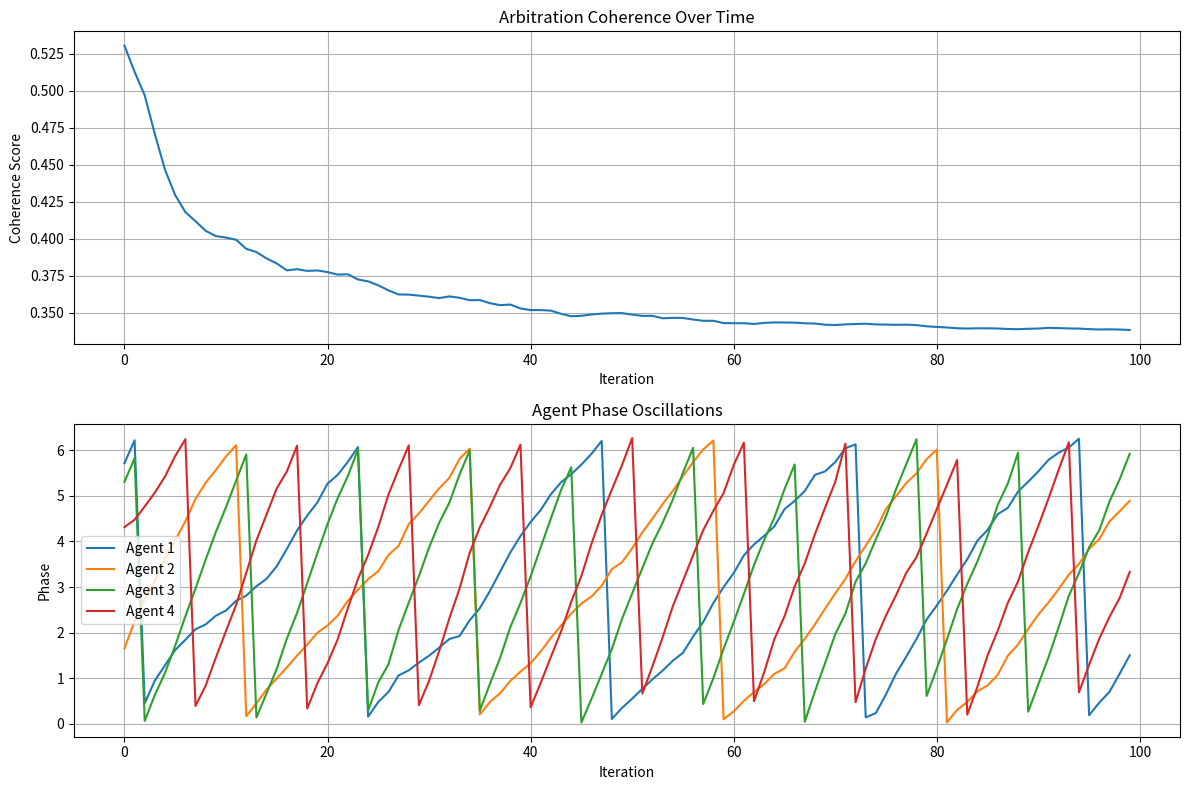
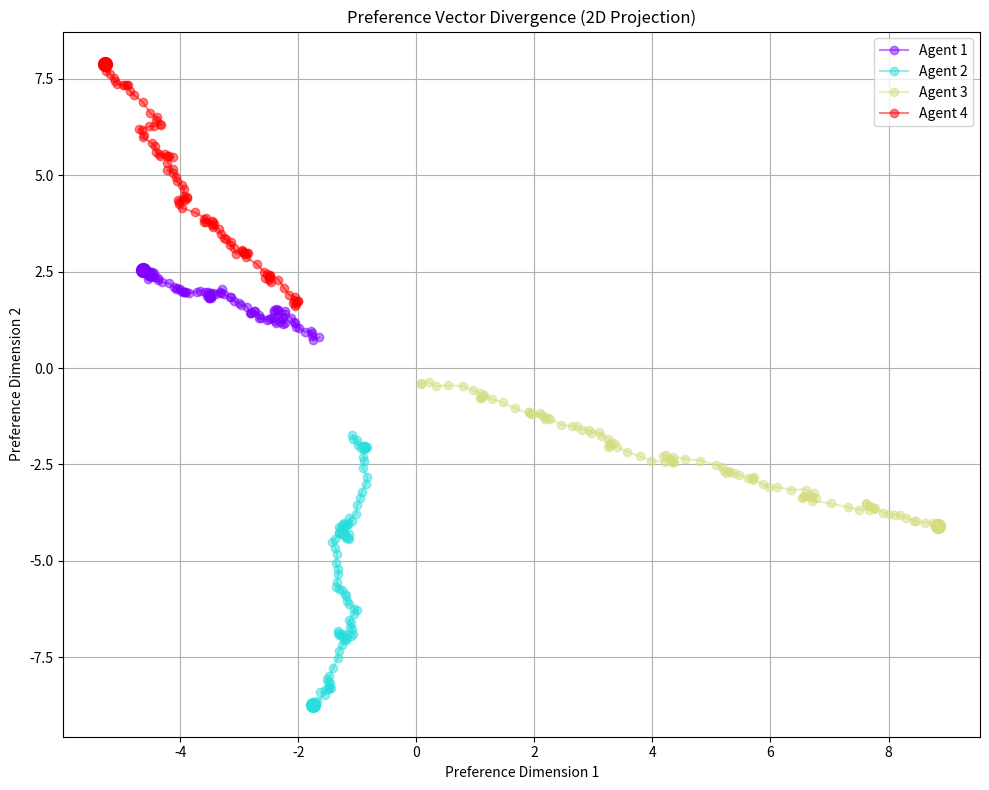

Reproduce these figures in Python, in order.
import numpy as np
from scipy import stats
import matplotlib.pyplot as plt
from typing import List, Tuple, Dict, Callable

class RecursiveArbitrationDivergence:
    """
    Implements a recursive arbitration coherence divergence function that bypasses
    Bayesian equilibrium reinforcement in favor of self-reinforcing phase oscillations.
    """
    
    def __init__(self, num_agents: int = 3, 
                 oscillation_factors: List[float] = None,
                 initial_phases: List[float] = None,
                 coupling_strength: float = 0.3,
                 divergence_amplification: float = 1.2,
                 noise_factor: float = 0.05):
        """
        Initialize the divergence function parameters.
        
        Args:
            num_agents: Number of agents in the system
            oscillation_factors: Base frequencies for each agent's oscillation
            initial_phases: Starting phase positions for each agent
            coupling_strength: How strongly agents influence each other
            divergence_amplification: Factor to amplify divergence over iterations
            noise_factor: Stochastic element to prevent settling into new equilibria
        """
        self.num_agents = num_agents
        
        # Default oscillation factors use primes to avoid synchronization
        self.oscillation_factors = oscillation_factors if oscillation_factors else \
                                  [0.1 * p for p in [2, 3, 5, 7, 11, 13, 17, 19, 23, 29][:num_agents]]
        
        # Randomize initial phases if not provided
        self.phases = initial_phases if initial_phases else \
                     [np.random.uniform(0, 2*np.pi) for _ in range(num_agents)]
        
        self.coupling_strength = coupling_strength
        self.divergence_amplification = divergence_amplification
        self.noise_factor = noise_factor
        
        # Preference vectors for each agent (initialized randomly)
        self.preferences = [np.random.normal(0, 1, size=5) for _ in range(num_agents)]
        
        # History tracking
        self.preference_history = []
        self.phase_history = []
        self.coherence_history = []
        
        # Store current iteration
        self.iteration = 0
    
    def anti_bayesian_update(self, preferences: List[np.ndarray]) -> List[np.ndarray]:
        """
        Updates preferences using anti-Bayesian logic that deliberately avoids convergence.
        
        Instead of moving preferences towards a weighted average (Bayesian), this moves them 
        away from the mean in a structured, phase-dependent manner.
        
        Args:
            preferences: Current preference vectors for all agents
            
        Returns:
            Updated preference vectors
        """
        # Calculate the weighted average (what Bayesian updating would move toward)
        mean_preference = np.mean(preferences, axis=0)
        
        updated_preferences = []
        for i, pref in enumerate(preferences):
            # Get current phase of this agent
            phase = self.phases[i]
            
            # Direction vector (away from mean)
            direction = pref - mean_preference
            
            # Normalize but avoid division by zero
            if np.linalg.norm(direction) > 1e-10:
                direction = direction / np.linalg.norm(direction)
            else:
                direction = np.random.normal(0, 1, size=len(pref))
                direction = direction / np.linalg.norm(direction)
            
            # Phase-dependent update strength
            # Uses sine wave to create oscillating behavior
            update_strength = 0.1 + 0.2 * np.sin(phase) * np.sin(self.iteration * 0.1)
            
            # Apply anti-Bayesian update (move away from mean)
            new_pref = pref + update_strength * direction
            
            # Add noise to prevent new equilibria
            noise = np.random.normal(0, self.noise_factor, size=len(pref))
            new_pref += noise
            
            updated_preferences.append(new_pref)
            
        return updated_preferences
    
    def update_phases(self):
        """
        Updates the phase of each agent using coupled oscillators that
        resist synchronization through anti-phase coupling.
        """
        new_phases = []
        
        for i in range(self.num_agents):
            # Natural frequency progression
            natural_update = self.oscillation_factors[i]
            
            # Anti-coupling term (push away from others' phases)
            coupling_term = 0
            for j in range(self.num_agents):
                if i != j:
                    # Anti-phase coupling (sine of phase difference)
                    # Negative sign causes repulsion instead of attraction
                    phase_diff = self.phases[j] - self.phases[i]
                    coupling_term -= self.coupling_strength * np.sin(phase_diff)
            
            # Update with natural progression and anti-coupling
            new_phase = (self.phases[i] + natural_update + coupling_term) % (2 * np.pi)
            
            # Add small noise to prevent perfect stability
            new_phase += np.random.normal(0, 0.05)
            new_phases.append(new_phase % (2 * np.pi))  # Keep in [0, 2π]
            
        self.phases = new_phases
    
    def calculate_coherence(self) -> float:
        """
        Calculates the coherence among agent preferences.
        Lower values indicate greater divergence.
        
        Returns:
            Coherence score between 0 and 1
        """
        # Use cosine similarity between all pairs of preference vectors
        similarities = []
        for i in range(self.num_agents):
            for j in range(i+1, self.num_agents):
                cos_sim = np.dot(self.preferences[i], self.preferences[j])
                cos_sim /= (np.linalg.norm(self.preferences[i]) * np.linalg.norm(self.preferences[j]))
                similarities.append(cos_sim)
        
        # Average similarity (1 = complete agreement, -1 = complete opposition)
        avg_similarity = np.mean(similarities) if similarities else 0
        
        # Transform to coherence score (0 to 1)
        coherence = (avg_similarity + 1) / 2
        return coherence
    
    def reinforce_divergence(self, coherence: float):
        """
        Applies additional divergence pressure when the system shows signs of convergence.
        
        Args:
            coherence: Current coherence score
        """
        if coherence > 0.6:  # System is becoming too coherent
            # Amplify the oscillation factors
            self.oscillation_factors = [f * self.divergence_amplification for f in self.oscillation_factors]
            
            # Increase noise to break patterns
            self.noise_factor *= 1.5
    
    def iterate(self, steps: int = 1) -> List[float]:
        """
        Performs multiple iteration steps of the divergence function.
        
        Args:
            steps: Number of iterations to perform
            
        Returns:
            List of coherence values for each step
        """
        coherence_values = []
        
        for _ in range(steps):
            # Track history before updates
            self.preference_history.append([p.copy() for p in self.preferences])
            self.phase_history.append(self.phases.copy())
            
            # 1. Update phases to drive oscillatory behavior
            self.update_phases()
            
            # 2. Apply anti-Bayesian update to preferences
            self.preferences = self.anti_bayesian_update(self.preferences)
            
            # 3. Calculate coherence
            coherence = self.calculate_coherence()
            self.coherence_history.append(coherence)
            coherence_values.append(coherence)
            
            # 4. Reinforce divergence if needed
            self.reinforce_divergence(coherence)
            
            self.iteration += 1
        
        return coherence_values
    
    def plot_results(self, show_preferences: bool = True):
        """
        Visualizes the results of the divergence process.
        
        Args:
            show_preferences: Whether to show preference vectors in addition to coherence
        """
        plt.figure(figsize=(12, 8))
        
        # Plot coherence over time
        plt.subplot(2, 1, 1)
        plt.plot(self.coherence_history)
        plt.title('Arbitration Coherence Over Time')
        plt.ylabel('Coherence Score')
        plt.xlabel('Iteration')
        plt.grid(True)
        
        # Plot phases over time
        plt.subplot(2, 1, 2)
        for i in range(self.num_agents):
            phase_values = [phases[i] for phases in self.phase_history]
            plt.plot(phase_values, label=f'Agent {i+1}')
        plt.title('Agent Phase Oscillations')
        plt.ylabel('Phase')
        plt.xlabel('Iteration')
        plt.legend()
        plt.grid(True)
        
        plt.tight_layout()
        
        # If requested, also show preference evolution
        if show_preferences and len(self.preference_history) > 0:
            # Show only first 2 dimensions for visualization
            plt.figure(figsize=(10, 8))
            colors = plt.cm.rainbow(np.linspace(0, 1, self.num_agents))
            
            for i in range(self.num_agents):
                # Extract first two dimensions of preference vectors over time
                x_vals = [prefs[i][0] for prefs in self.preference_history]
                y_vals = [prefs[i][1] for prefs in self.preference_history]
                
                plt.plot(x_vals, y_vals, 'o-', color=colors[i], alpha=0.5, 
                         label=f'Agent {i+1}')
                
                # Mark final position with larger marker
                plt.plot(x_vals[-1], y_vals[-1], 'o', color=colors[i], markersize=10)
            
            plt.title('Preference Vector Divergence (2D Projection)')
            plt.xlabel('Preference Dimension 1')
            plt.ylabel('Preference Dimension 2')
            plt.legend()
            plt.grid(True)
            
            plt.tight_layout()

# Example usage
def demonstrate_divergence():
    """Demonstrate the divergence function with a simple example"""
    # Initialize system with 4 agents
    system = RecursiveArbitrationDivergence(
        num_agents=4,
        coupling_strength=0.4,
        divergence_amplification=1.3
    )
    
    # Run for 100 iterations
    coherence_values = system.iterate(steps=100)
    
    # Plot results
    system.plot_results()
    
    # Report final coherence
    final_coherence = coherence_values[-1]
    print(f"Final system coherence: {final_coherence:.4f}")
    
    return system

# Run the demonstration
if __name__ == "__main__":
    system = demonstrate_divergence()
